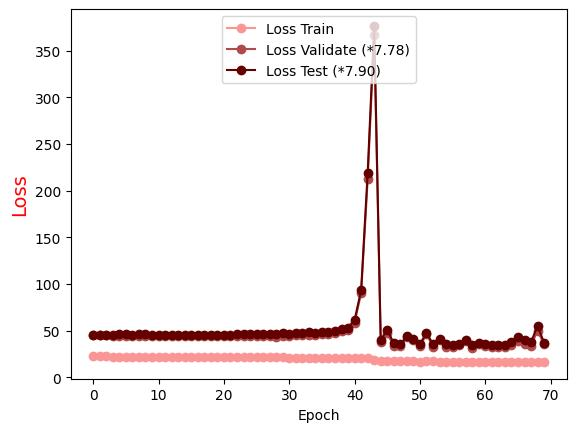

Data behind this chart, as committed beside it:
Epoch, Loss Train, Loss Validate (*7.78), Loss Test (*7.90)
0.0, 22.54, 45.23, 45.96
1.0, 22.49, 45.18, 45.94
2.0, 22.45, 44.96, 45.9
3.0, 22.41, 44.86, 45.97
4.0, 22.37, 44.81, 46.01
5.0, 22.32, 44.66, 46
6.0, 22.29, 44.56, 45.94
7.0, 22.25, 44.51, 46.04
8.0, 22.21, 44.55, 46.06
9.0, 22.16, 44.54, 45.95
10.0, 22.13, 44.35, 45.82
11.0, 22.07, 44.31, 45.8
12.0, 22.05, 44.33, 45.83
13.0, 22.02, 44.24, 45.87
14.0, 21.98, 44.14, 45.81
15.0, 21.92, 44.18, 45.85
16.0, 21.89, 44.15, 45.92
17.0, 21.87, 44.04, 45.84
18.0, 21.81, 44.22, 45.91
19.0, 21.78, 43.96, 45.91
20.0, 21.72, 44.08, 45.85
21.0, 21.69, 44.08, 45.9
22.0, 21.64, 44.29, 46.13
23.0, 21.63, 44.47, 46.57
24.0, 21.6, 44, 46
25.0, 21.55, 44.35, 46.51
26.0, 21.52, 43.98, 46.24
27.0, 21.44, 44.36, 46.33
28.0, 21.41, 43.67, 46.05
29.0, 21.36, 44.78, 47.1
30.0, 21.31, 44.65, 46.97
31.0, 21.22, 45.58, 48.09
32.0, 21.22, 45.28, 47.69
33.0, 21.18, 45.6, 48.16
34.0, 21.16, 45.28, 48.12
35.0, 21.04, 46.43, 49.19
36.0, 21.05, 46.65, 49.03
37.0, 20.99, 47.45, 50.16
38.0, 20.82, 49.5, 52.28
39.0, 20.85, 51.23, 53.3
40.0, 20.78, 58.66, 61.67
41.0, 20.65, 90.48, 93.21
42.0, 20.34, 212.2, 219.2
43.0, 18.7, 367, 376.6
44.0, 17.5, 37.51, 40.26
45.0, 17.33, 47.16, 50.84
46.0, 17.11, 33.58, 36.58
47.0, 17.26, 33.15, 35.71
48.0, 17.2, 43.52, 44.15
49.0, 17.27, 40.34, 41.41
50.0, 16.91, 33.2, 35.81
51.0, 17.08, 46.4, 47.58
52.0, 17.15, 33.04, 35.84
53.0, 16.82, 40.11, 41.02
54.0, 16.75, 32.71, 35.6
55.0, 16.82, 33.12, 35.07
56.0, 16.94, 34.96, 36.28
57.0, 16.84, 39.31, 39.72
58.0, 16.87, 31.55, 34.35
59.0, 16.7, 35.41, 36.51
... 10 more rows
